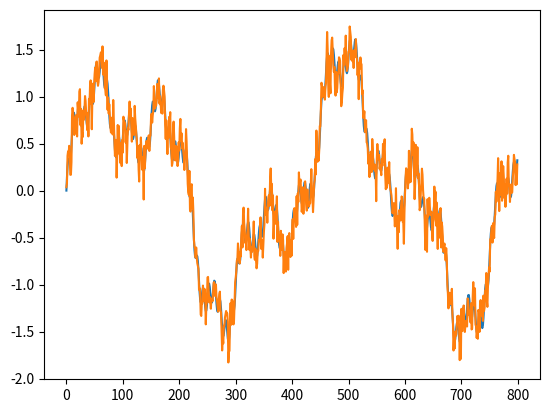

Write Python code to recreate this figure.
import pandas as pd
import numpy as np
import matplotlib.pyplot as plt
import math


point_num = 200*4
init_num = 10000

x = np.arange(0, point_num, 1)
y5 = np.sin(np.pi/5 * x) / 8
y25 = np.sin(np.pi/25 * x) / 4
y75 = np.sin(np.pi/75 * x) / 2
y200 = np.sin(np.pi/200 * x)

sinW = y5 + y25 + y75 + y200

plt.plot(x, sinW)
plt.show()

# white noise
sinN = y5 + y25 + y75 + y200 + (1/8*np.random.randn(point_num))

plt.plot(x, sinN)
plt.show()

# save csv
sinData = pd.DataFrame({'sin':sinW,
                        'noise':sinN})
sinData.set_index(x, inplace=True)
sinData.to_csv("./sin_wave.csv")

